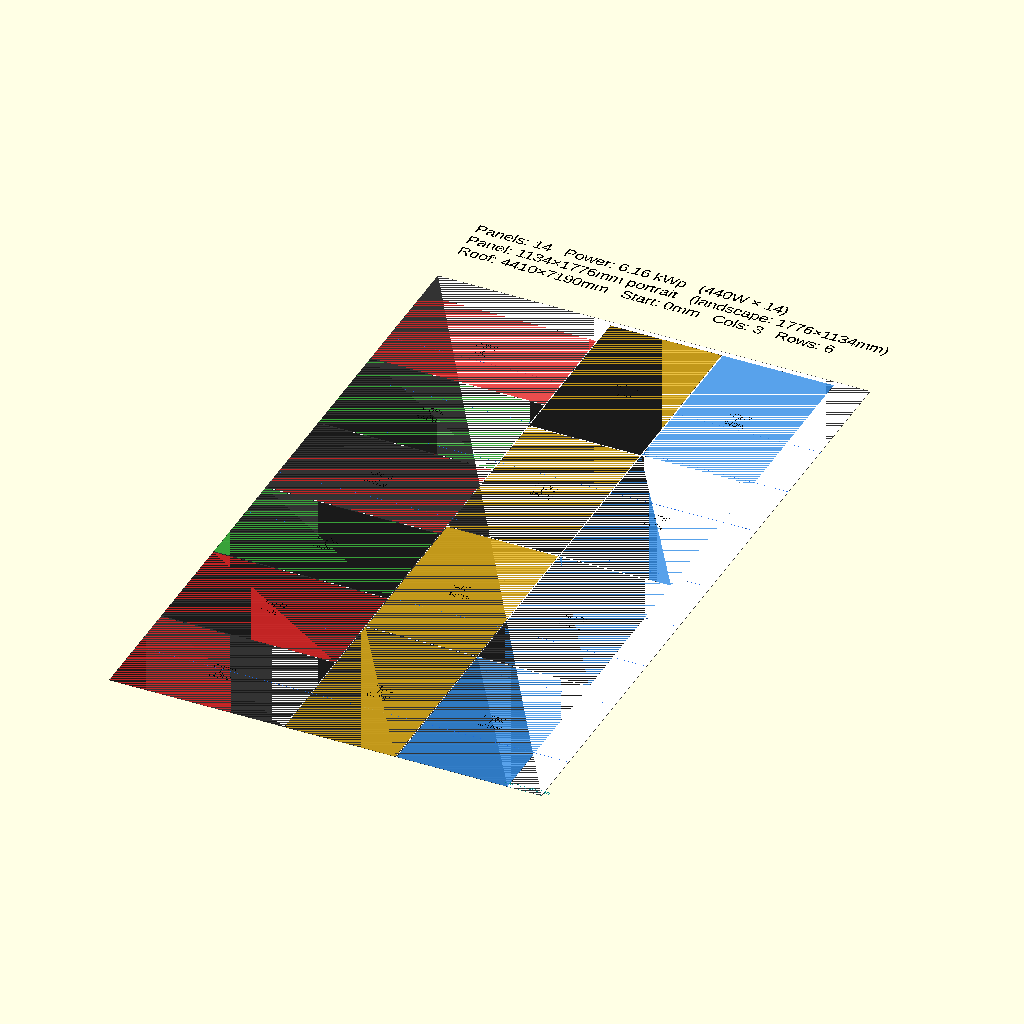
Cell 1: the model at its default parameters.
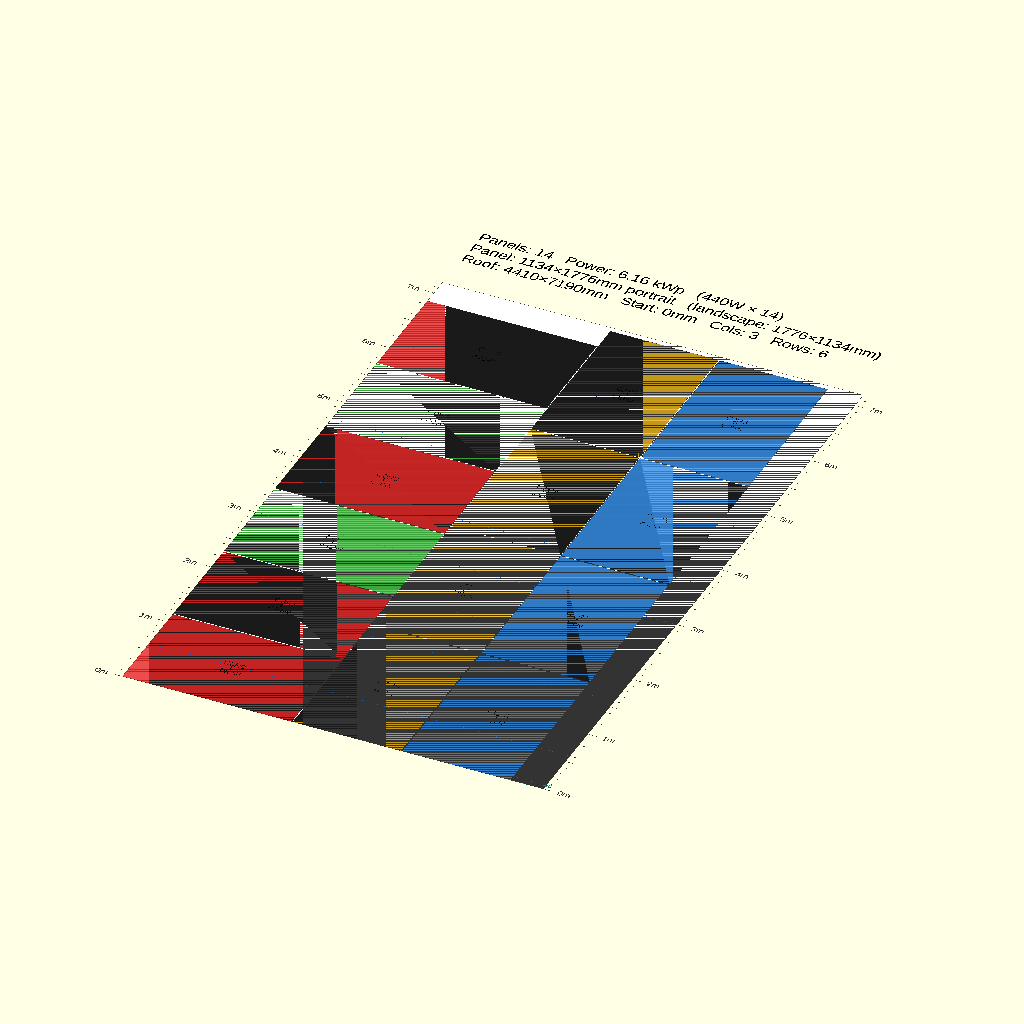
Cell 2 — SHOW_RULERS set to true, the other parameters unchanged.
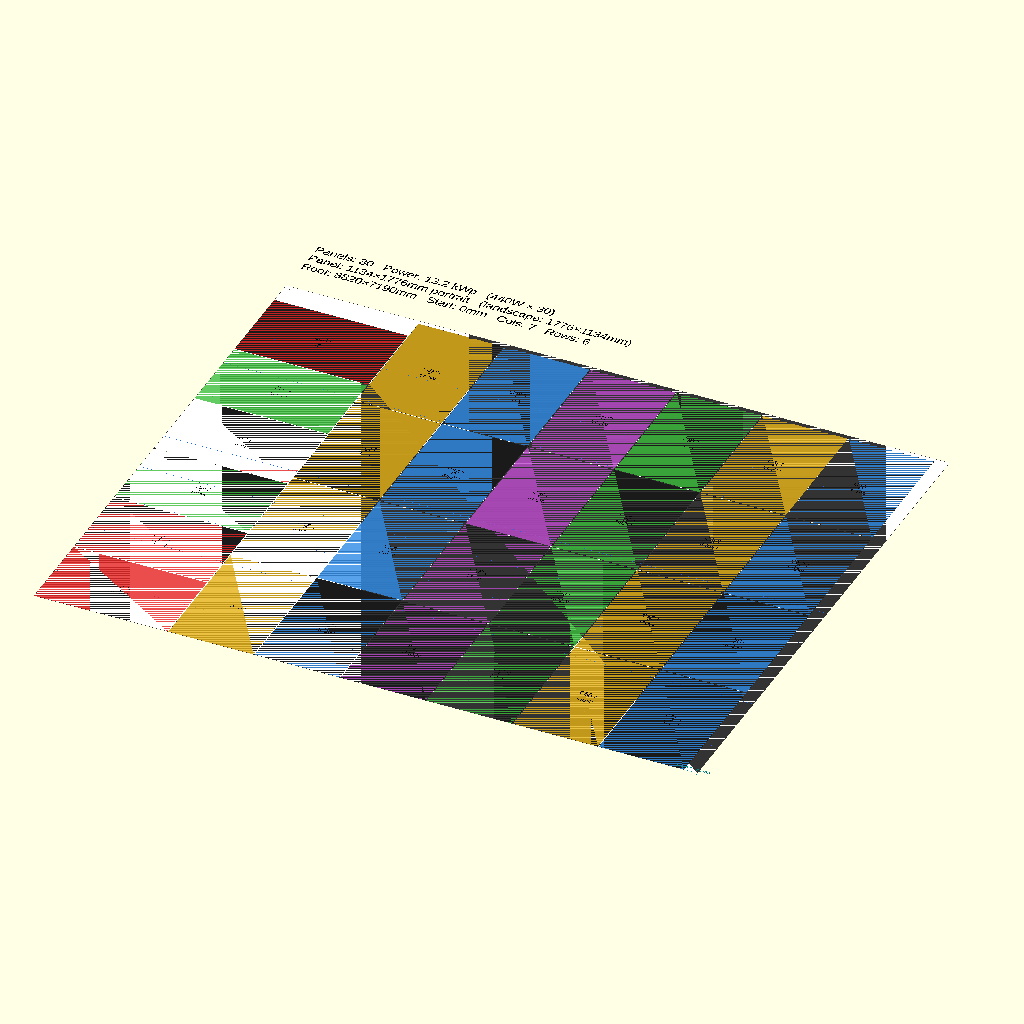
Cell 3: ROOF_W = 8820 (everything else at default).
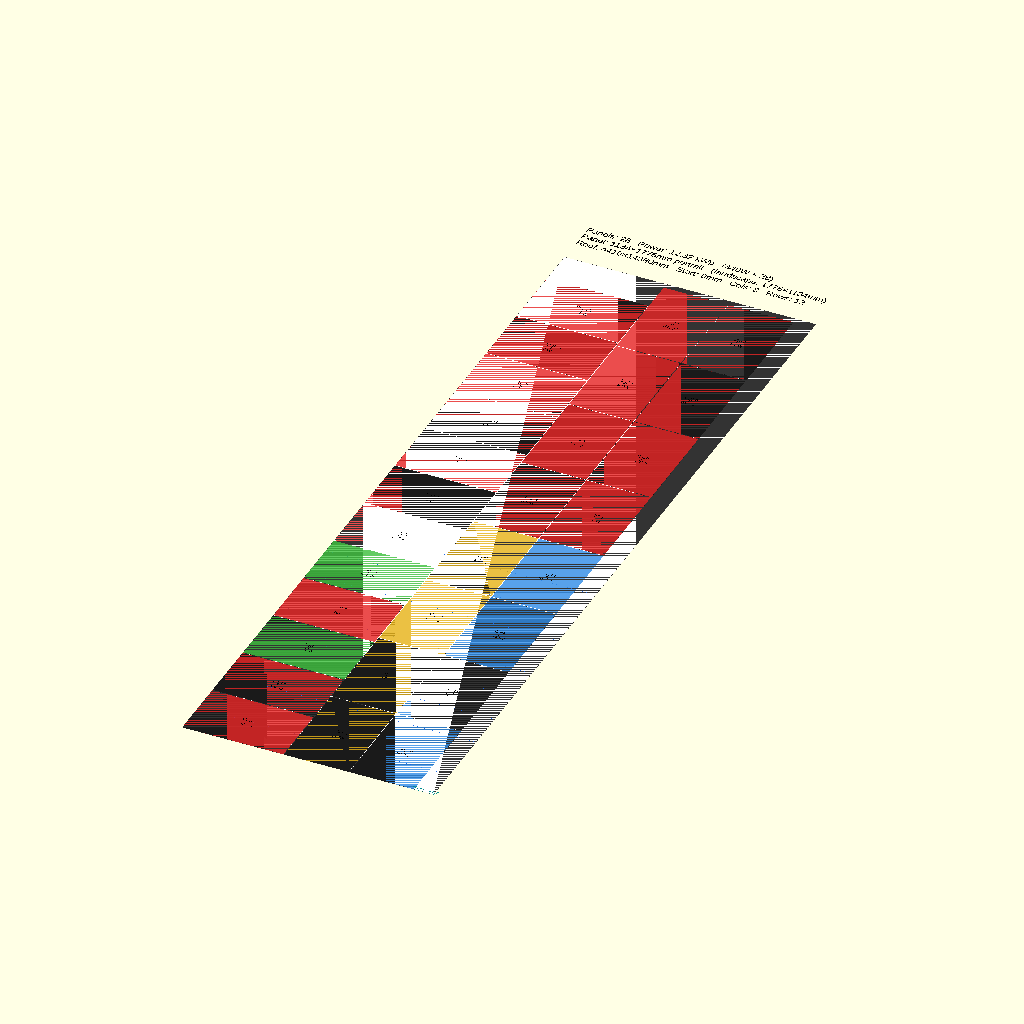
Cell 4 — ROOF_H set to 14380, the other parameters unchanged.
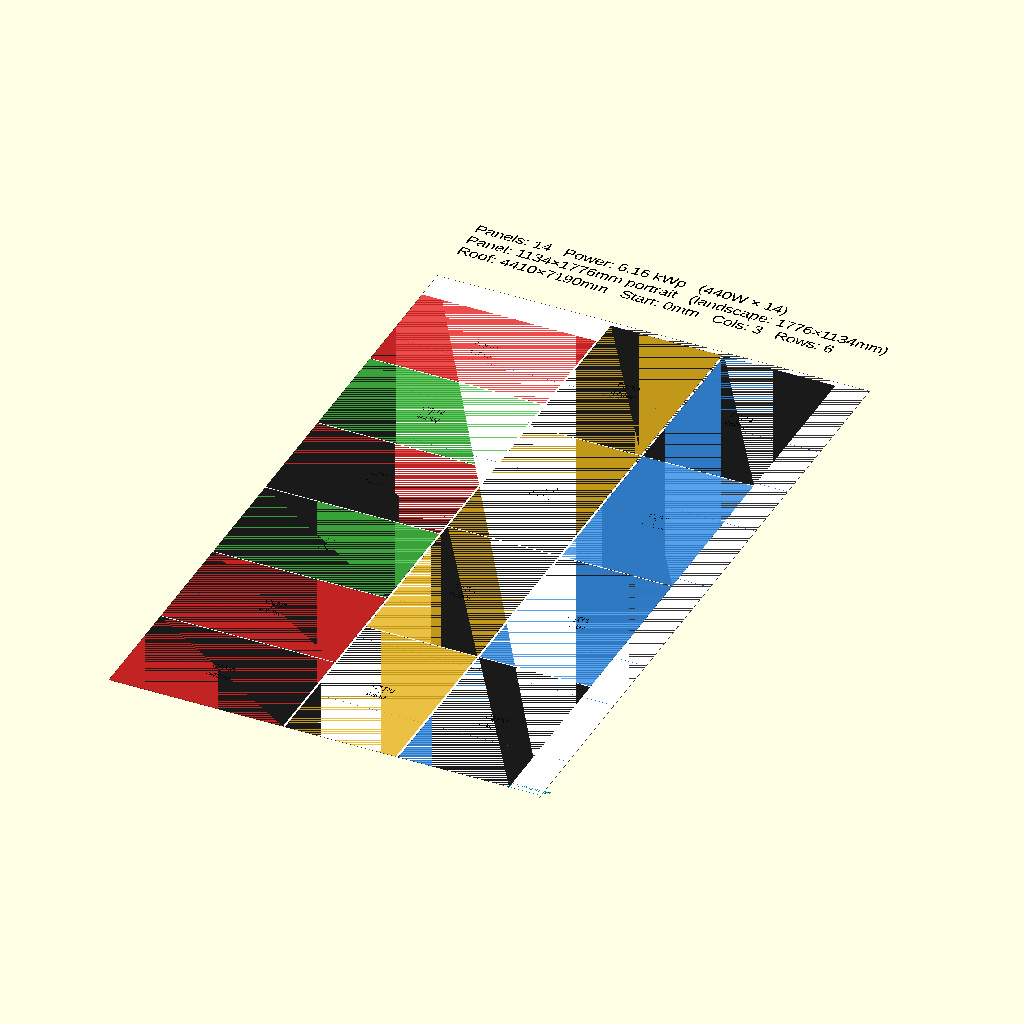
Cell 5: GAP_X = 20 (everything else at default).
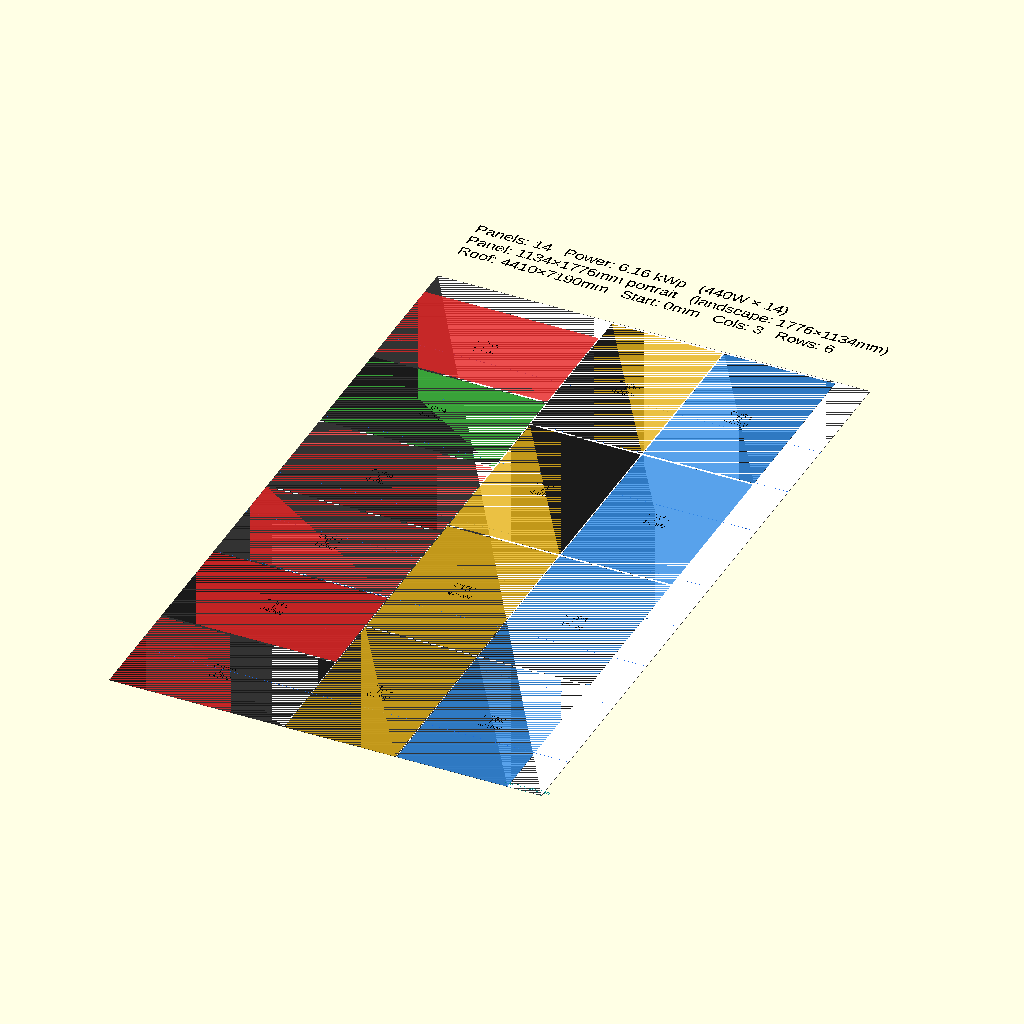
Cell 6: GAP_Y = 20 (everything else at default).
All cells are drawn from the same view direction (rotation 55°, 0°, 25°, orthographic, colour scheme Cornfield), but the view is re-fitted for each cell, so position and scale can differ between cells as well as the parameter.
The OpenSCAD source (solar_layout.scad):
// ═══════════════════════════════════════════════════════════════════
//  SOLAR PANEL LAYOUT  — West side safe zone (4.41m, clear of Velux)
//
//  Run:
//    openscad -o solar_layout.png --imgsize=2200,3700 \
//             --camera=0,0,0,0,0,0,1 --projection=ortho --viewall --autocenter \
//             solar_layout.scad
//
//  Named variation:
//    openscad -o path_a.png --imgsize=2200,3700 \
//             --camera=0,0,0,0,0,0,1 --projection=ortho --viewall --autocenter \
//             configs/path_a.scad
// ═══════════════════════════════════════════════════════════════════

// ── ROOF ──────────────────────────────────────────────────────────
ROOF_W  = 4410;   // mm — safe zone width (left edge to Velux window)
ROOF_H  = 7190;   // mm — full height ridge to gutter
START_Y = 0;      // mm — first panel row starts here (set to 600 in configs)

// ── RAILS  (mm from bottom / eave) ────────────────────────────────
RAILS = [600, 1600, 2300, 3000, 3700, 4700, 5400, 6100];

// ── GAPS ──────────────────────────────────────────────────────────
GAP_X = 10;   // mm between columns
GAP_Y = 10;   // mm between panels within a column

// ── PANEL CATALOG  [portrait_w, portrait_h, wattage] ──────────────
//   0 : original test panel  440W  1134 × 1776
//   1 : Path B  standard modern    1134 × 1722  ~460W
//   2 : Path A  Trina/Longi class  1086 × 1808  ~440W
CATALOG = [
    [1134, 1776, 440],
    [1134, 1722, 460],
    [1086, 1808, 440],
];
SEL = 0;   // active panel index

// ── COLUMN ORIENTATIONS  0=portrait  1=landscape ──────────────────
//    Last entry repeats for any extra columns.
COLUMN_ORIENTATIONS = [1, 0];   // col 0 landscape, rest portrait

// ── COLUMN START OFFSET ───────────────────────────────────────────
//    Shifts the entire panel array right by this many mm.
//    Useful to close the gap between the last safe-zone column and window.
X_OFFSET = 0;

// ── SAFE ZONE BOUNDARY ────────────────────────────────────────────
//    Draws an orange vertical line at this x position (0 = off)
SAFE_ZONE_X = 0;

// ── OBSTACLES  [x, y, width, height] mm ───────────────────────────
//    Panels that overlap an obstacle are skipped.
//    Velux window (from roof plan drawing):
//      x=4410  y=2680  w=830  h=1010
//    Uncomment below when modelling full 7010mm roof width.
OBSTACLES = [];

// ── POLYGON OBSTACLES  [[[x,y],[x,y],...], ...] ───────────────────
//    Arbitrary polygon shapes (e.g. snow-shed/diagonal exclusion zones)
POLY_OBSTACLES = [];

// ── RULERS ────────────────────────────────────────────────────────
//    Show 1m tick marks on left and right edges of the roof
SHOW_RULERS = false;

// ── DISPLAY ───────────────────────────────────────────────────────
LABEL_SIZE   = 65;    // mm — text inside each panel
SUMMARY_SIZE = 120;   // mm — summary text above roof
BORDER       = 3;     // mm — roof outline stroke
RAIL_H       = 4;     // mm — visual rail line height


// ── COLORS ────────────────────────────────────────────────────────
COL_COLORS = [
    [0.25, 0.75, 0.25],   // col 0 : green
    [0.90, 0.70, 0.10],   // col 1 : amber
    [0.20, 0.55, 0.90],   // col 2 : blue
    [0.75, 0.30, 0.80],   // col 3 : purple
];
WARN_COLOR  = [0.90, 0.15, 0.15];   // red  — fewer than 2 rails crossing
ZONE_COLOR  = [0.82, 0.82, 0.82];   // gray — excluded zone below START_Y


// ═══════════════════════════════════════════════════════════════════
//  LAYOUT FUNCTIONS
// ═══════════════════════════════════════════════════════════════════

function ori(col) =
    COLUMN_ORIENTATIONS[min(col, len(COLUMN_ORIENTATIONS) - 1)];

function pw(col) = ori(col) == 1 ? CATALOG[SEL][1] : CATALOG[SEL][0];
function ph(col) = ori(col) == 1 ? CATALOG[SEL][0] : CATALOG[SEL][1];

// Available roof height above START_Y
function avail_h() = ROOF_H - START_Y;

function nrows(col) = floor((avail_h() + GAP_Y) / (ph(col) + GAP_Y));

function wattage() = CATALOG[SEL][2];

// Internal: zero-based column x without offset
function _col_x(col) =
    col == 0 ? 0 : _col_x(col - 1) + pw(col - 1) + GAP_X;

function col_x(col) = X_OFFSET + _col_x(col);

function ncols(col = 0) =
    col_x(col) + pw(col) > ROOF_W ? col : ncols(col + 1);

// Last column whose right edge falls within SAFE_ZONE_X (returns -1 if none)
function _last_safe(col, nc) =
    col >= nc ? nc - 1 :
    col_x(col) + pw(col) > SAFE_ZONE_X ? col - 1 :
    _last_safe(col + 1, nc);
function last_safe_col() = SAFE_ZONE_X > 0 ? _last_safe(0, ncols()) : -1;

function rail_count(py, panel_h) =
    len([for (r = RAILS) if (r >= py && r <= py + panel_h) r]);

// Point-in-polygon (ray casting)
function _pip(p, poly, i, j, inside, n) =
    i >= n ? inside :
    _pip(p, poly, i+1, i,
        ((poly[i][1] > p[1]) != (poly[j][1] > p[1]) &&
         p[0] < (poly[j][0]-poly[i][0]) * (p[1]-poly[i][1]) /
                (poly[j][1]-poly[i][1]) + poly[i][0])
        ? !inside : inside, n);
function point_in_poly(p, poly) =
    _pip(p, poly, 0, len(poly)-1, false, len(poly));

// Panel overlaps polygon if ANY of its 4 corners (with 1mm inset) is inside
function panel_in_poly(px, py, epw, eph, poly) =
    point_in_poly([px+1,        py+1],        poly) ||
    point_in_poly([px+epw-1,    py+1],        poly) ||
    point_in_poly([px+1,        py+eph-1],    poly) ||
    point_in_poly([px+epw-1,    py+eph-1],    poly);

function overlaps_obstacle(px, py, epw, eph) =
    (len([for (o = OBSTACLES)
         if (px < o[0]+o[2] && px+epw > o[0] &&
             py < o[1]+o[3] && py+eph > o[1]) o]) > 0)
    ||
    (len([for (poly = POLY_OBSTACLES)
         if (panel_in_poly(px, py, epw, eph, poly)) poly]) > 0);

function _vsum(v, i = 0) =
    i >= len(v) ? 0 : v[i] + _vsum(v, i + 1);

function total_panels() =
    let(nc = ncols())
    _vsum([for (col = [0:nc-1])
           _vsum([for (row = [0:nrows(col)-1])
                  overlaps_obstacle(col_x(col),
                                    START_Y + row*(ph(col)+GAP_Y),
                                    pw(col), ph(col)) ? 0 : 1])]);


// ═══════════════════════════════════════════════════════════════════
//  GEOMETRY MODULES
// ═══════════════════════════════════════════════════════════════════

module draw_roof() {
    // Outline
    color([0.2, 0.2, 0.2]) square([ROOF_W, ROOF_H]);
    color([1, 1, 1])
        translate([BORDER, BORDER])
        square([ROOF_W - 2*BORDER, ROOF_H - 2*BORDER]);
    // Excluded zone below START_Y (hatched gray)
    if (START_Y > 0) {
        color(ZONE_COLOR, 0.6)
            translate([BORDER, BORDER])
            square([ROOF_W - 2*BORDER, START_Y - BORDER]);
        // Label
        color([0.4, 0.4, 0.4])
            translate([ROOF_W/2, START_Y/2])
            text(str("no panels below ", START_Y/1000, "m"),
                 LABEL_SIZE * 0.8, halign="center", valign="center");
    }
}

module draw_rails() {
    color([0.1, 0.4, 0.9])
    for (r = RAILS)
        translate([0, r - RAIL_H/2])
        square([ROOF_W, RAIL_H]);
}

module draw_panel(x, y, w, h, col, rc) {
    c = rc >= 2 ? COL_COLORS[col % len(COL_COLORS)] : WARN_COLOR;
    translate([x, y]) {
        color([0.1, 0.1, 0.1]) square([w, h]);
        color(c, 0.82) translate([2, 2]) square([w - 4, h - 4]);
    }
}

module draw_label(x, y, w, h, col, row, ori_ch) {
    cx = x + w/2;
    cy = y + h/2;
    s  = LABEL_SIZE;
    color([0, 0, 0]) {
        translate([cx, cy + s*0.9])
            text(str("C", col, "R", row), s, halign="center", valign="center");
        translate([cx, cy])
            text(ori_ch, s, halign="center", valign="center");
        translate([cx, cy - s*1.2])
            text(str(wattage(), "W"), s, halign="center", valign="center");
    }
}

module draw_safe_zone(x) {
    if (x > 0 && x < ROOF_W) {
        color([0.9, 0.4, 0.0], 0.9)
            translate([x - 2, 0]) square([4, ROOF_H]);
        color([0.9, 0.4, 0.0])
            translate([x/2, ROOF_H - 180])
            text(str("safe zone  ", x/1000, "m"),
                 LABEL_SIZE * 0.8, halign="center");
    }
}

// Horizontal dimension annotation: line + tick marks + centred label
module draw_h_dim(x1, x2, y, label) {
    let(lo = min(x1, x2), hi = max(x1, x2), mid = (x1+x2)/2,
        ts = LABEL_SIZE * 0.75, th = ts * 1.6) {
        color([0.0, 0.55, 0.55]) {
            translate([lo, y])         square([hi - lo, 3]);
            translate([lo - 2, y - th/2]) square([4, th]);
            translate([hi - 2, y - th/2]) square([4, th]);
            translate([mid, y + th * 0.55])
                text(label, ts, halign="center", valign="bottom");
        }
    }
}

module draw_obstacle(obs) {
    ox=obs[0]; oy=obs[1]; ow=obs[2]; oh=obs[3];
    d = sqrt(ow*ow + oh*oh);
    color([0.9, 0.1, 0.1], 0.35) translate([ox, oy]) square([ow, oh]);
    color([0.7, 0.0, 0.0]) {
        translate([ox, oy])
            rotate([0, 0, atan2(oh, ow)]) square([d, 4]);
        translate([ox + ow, oy])
            rotate([0, 0, atan2(oh, -ow)]) square([d, 4]);
    }
}

module draw_poly_obstacle(poly) {
    color([0.9, 0.1, 0.1], 0.30) polygon(poly);
    // Outline
    color([0.7, 0.0, 0.0])
    for (i = [0:len(poly)-1]) {
        let(p1 = poly[i], p2 = poly[(i+1) % len(poly)],
            dx = p2[0]-p1[0], dy = p2[1]-p1[1],
            ln = sqrt(dx*dx + dy*dy),
            ang = atan2(dy, dx)) {
            translate(p1) rotate([0,0,ang]) translate([0, -2]) square([ln, 4]);
        }
    }
}

// Vertical ruler at given x with tick marks every 100mm and labels every 1m
module draw_ruler(x, label_offset) {
    color([0.2, 0.2, 0.2]) {
        for (y = [0 : 100 : ROOF_H]) {
            tw = (y % 1000 == 0) ? 80 : (y % 500 == 0) ? 50 : 25;
            translate([x - tw/2, y - 2]) square([tw, 4]);
        }
        for (y = [0 : 1000 : ROOF_H])
            translate([x + label_offset, y])
                text(str(y/1000, "m"), 70,
                     halign = label_offset < 0 ? "right" : "left",
                     valign = "center");
    }
}

module draw_summary(nc, total_p) {
    let(kWp   = total_p * wattage() / 1000,
        pw_mm = CATALOG[SEL][0],
        ph_mm = CATALOG[SEL][1],
        sy    = ROOF_H + 400) {
        color([0, 0, 0]) {
            translate([0, sy + SUMMARY_SIZE*3.2])
                text(str("Panels: ", total_p,
                         "   Power: ", kWp, " kWp   (",
                         wattage(), "W × ", total_p, ")"),
                     SUMMARY_SIZE);
            translate([0, sy + SUMMARY_SIZE*1.6])
                text(str("Panel: ", pw_mm, "×", ph_mm,
                         "mm portrait   (landscape: ",
                         ph_mm, "×", pw_mm, "mm)"),
                     SUMMARY_SIZE);
            translate([0, sy])
                text(str("Roof: ", ROOF_W, "×", ROOF_H,
                         "mm   Start: ", START_Y, "mm   Cols: ", nc,
                         "   Rows: ", nrows(0)),
                     SUMMARY_SIZE);
        }
    }
}


// ═══════════════════════════════════════════════════════════════════
//  MAIN RENDER
// ═══════════════════════════════════════════════════════════════════

nc      = ncols();
total_p = total_panels();

draw_roof();
draw_rails();
draw_safe_zone(SAFE_ZONE_X);

for (obs = OBSTACLES)
    draw_obstacle(obs);

for (poly = POLY_OBSTACLES)
    draw_poly_obstacle(poly);

if (SHOW_RULERS) {
    draw_ruler(-50, -100);
    draw_ruler(ROOF_W + 50, 100);
}

for (col = [0:nc-1]) {
    let(cx     = col_x(col),
        cw     = pw(col),
        ch     = ph(col),
        nr     = nrows(col),
        ori_ch = ori(col) == 1 ? "L" : "P")
    for (row = [0:nr-1]) {
        let(py = START_Y + row * (ch + GAP_Y),
            rc = rail_count(py, ch))
        if (!overlaps_obstacle(cx, py, cw, ch)) {
            draw_panel(cx, py, cw, ch, col, rc);
            draw_label(cx, py, cw, ch, col, row, ori_ch);
        }
    }
}

draw_summary(nc, total_p);

// ── DIMENSION ANNOTATIONS ─────────────────────────────────────────

// Left margin (when X_OFFSET > 0)
if (X_OFFSET > 5)
    draw_h_dim(0, X_OFFSET, START_Y / 2,
               str(X_OFFSET, "mm margin"));

// Gap from last safe-zone column to window boundary
if (SAFE_ZONE_X > 0) {
    let(lsc = last_safe_col()) {
        if (lsc >= 0) {
            let(edge = col_x(lsc) + pw(lsc),
                gap  = SAFE_ZONE_X - edge) {
                if (gap > 5)
                    draw_h_dim(edge, SAFE_ZONE_X,
                               START_Y + nrows(lsc) * (ph(lsc) + GAP_Y) / 2,
                               str(gap, "mm to window"));
            }
        }
    }
}

// Gap from window right edge to next column (when obstacle present)
if (len(OBSTACLES) > 0 && nc > 0) {
    let(win_right = OBSTACLES[0][0] + OBSTACLES[0][2],
        // first col whose left edge is >= win_right
        first_past = [for (c=[0:nc-1]) if(col_x(c) >= win_right) c]) {
        if (len(first_past) > 0) {
            let(c = first_past[0], gap = col_x(c) - win_right) {
                if (gap > 5)
                    draw_h_dim(win_right, col_x(c),
                               OBSTACLES[0][1] + OBSTACLES[0][3] / 2,
                               str(gap, "mm"));
            }
        }
    }
}

// Right unused space (last col to roof edge)
if (nc > 0) {
    let(last_right = col_x(nc-1) + pw(nc-1),
        right_gap  = ROOF_W - last_right) {
        if (right_gap > 30)
            draw_h_dim(last_right, ROOF_W,
                       START_Y / 2,
                       str(right_gap, "mm unused"));
    }
}
Customizer parameters (derived from the source; name, type, default, range or options):
ROOF_W: number, default 4410
ROOF_H: number, default 7190
START_Y: number, default 0
GAP_X: number, default 10
GAP_Y: number, default 10
SEL: number, default 0
COLUMN_ORIENTATIONS: vector, default [1, 0]
X_OFFSET: number, default 0
SAFE_ZONE_X: number, default 0
SHOW_RULERS: bool, default false
LABEL_SIZE: number, default 65
SUMMARY_SIZE: number, default 120
BORDER: number, default 3
RAIL_H: number, default 4
WARN_COLOR: vector, default [0.9, 0.15, 0.15]
ZONE_COLOR: vector, default [0.82, 0.82, 0.82]
